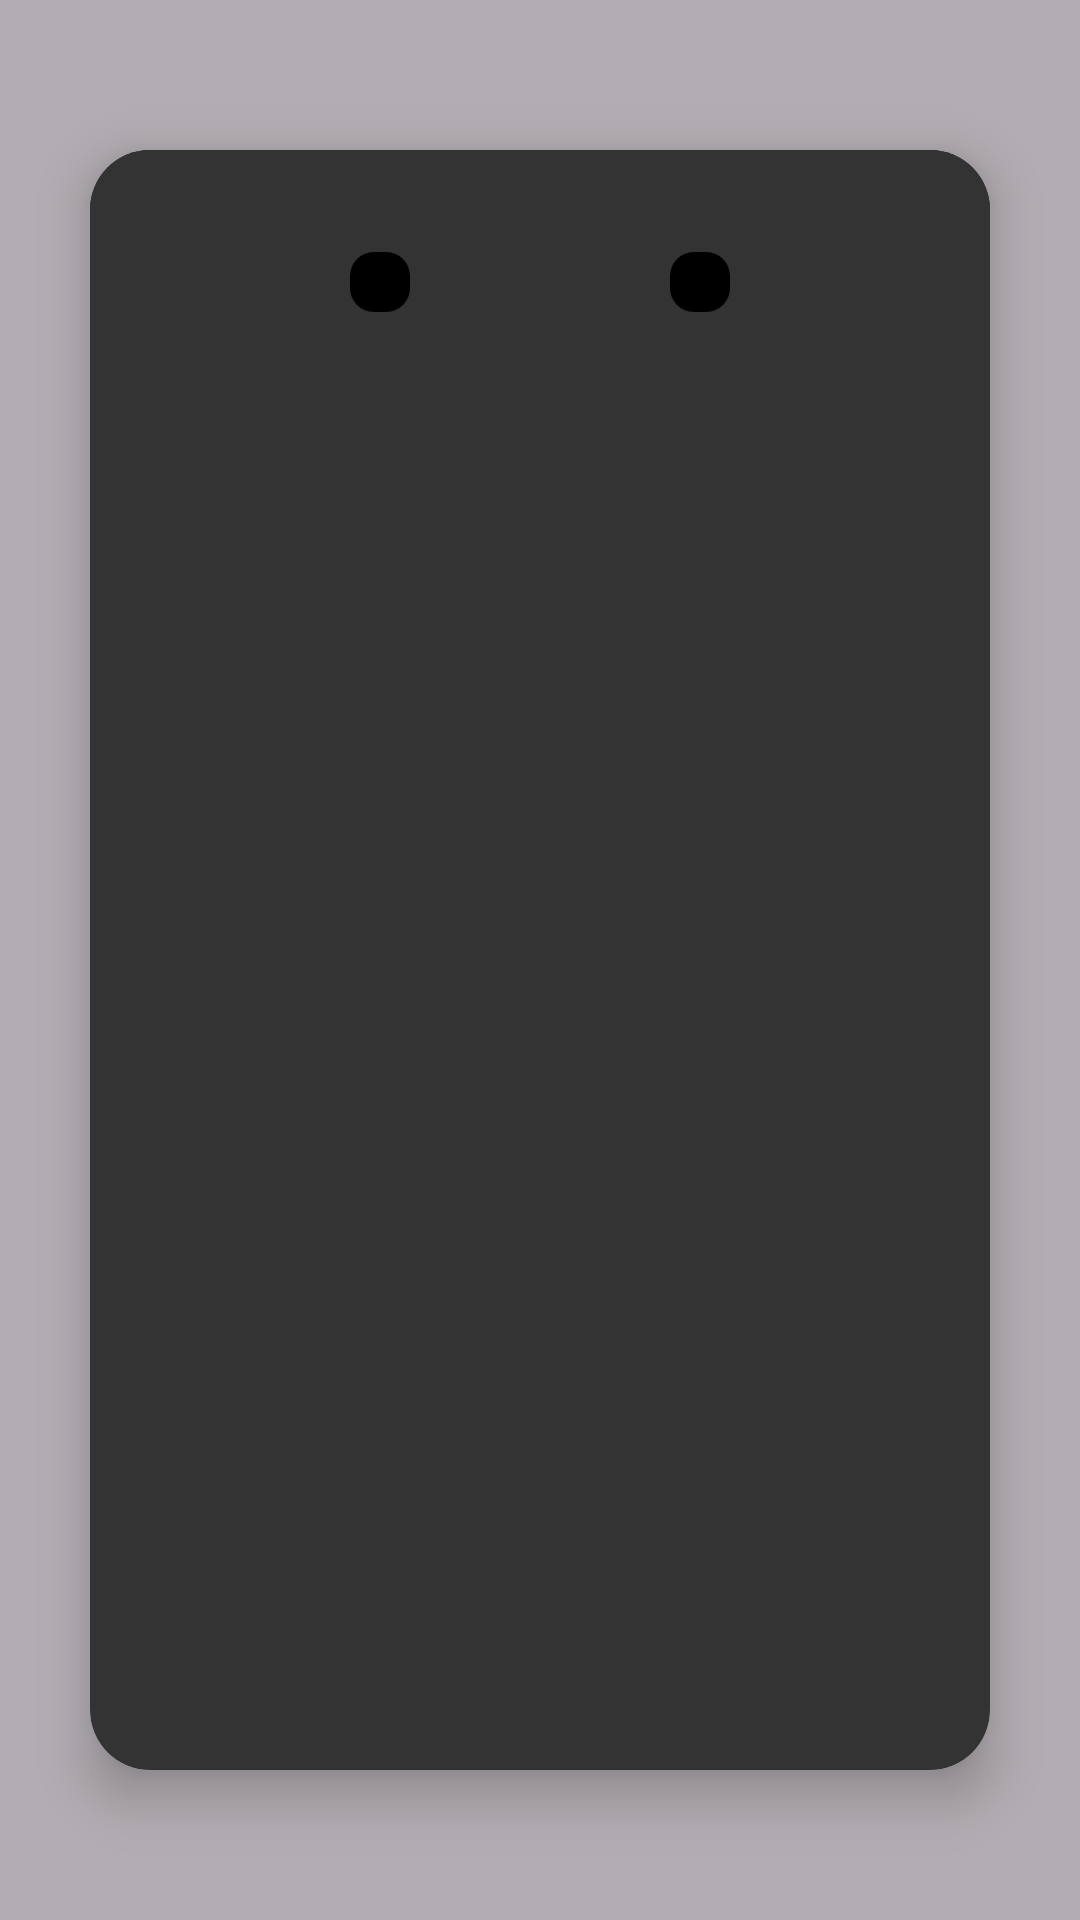

Write the Android layout XML for this screen, with the resource values it uses.
<!-- AndroidManifest.xml: application theme Theme.MemeStorage -->
<!-- res/layout/fragment_image.xml -->
<?xml version="1.0" encoding="utf-8"?>
<layout xmlns:tools="http://schemas.android.com/tools"
    xmlns:android="http://schemas.android.com/apk/res/android"
    xmlns:app="http://schemas.android.com/apk/res-auto">
    <data>
        <variable
            name="imageModel"
            type="com.example.memestorage.models.ImageModel" />
    </data>
    <FrameLayout
        android:id="@+id/fl_outside"
        android:layout_width="match_parent"
        android:layout_height="match_parent"
        android:background="#4D000000"
        tools:context=".fragments.ImageFragment">

        <androidx.cardview.widget.CardView
            android:id="@+id/cv_inside"
            android:layout_width="match_parent"
            android:layout_height="match_parent"
            android:layout_marginVertical="50dp"
            android:layout_marginHorizontal="30dp"
            app:cardElevation="10dp"
            app:cardCornerRadius="20dp"
            android:backgroundTint="@color/gray">
            <ScrollView
                android:layout_width="match_parent"
                android:layout_height="wrap_content"
                android:background="@color/gray">

                <androidx.constraintlayout.widget.ConstraintLayout
                    android:layout_width="match_parent"
                    android:layout_height="match_parent"
                    android:background="@color/gray">
                    <androidx.cardview.widget.CardView
                        android:layout_width="match_parent"
                        android:layout_height="wrap_content"
                        android:id="@+id/cv_image"
                        app:cardCornerRadius="20dp"
                        app:layout_constraintEnd_toEndOf="parent"
                        app:layout_constraintStart_toStartOf="parent"
                        app:layout_constraintTop_toTopOf="parent">

                        <ImageView
                            android:id="@+id/iv_image"
                            android:layout_width="match_parent"
                            android:layout_height="wrap_content"
                            android:adjustViewBounds="true"
                            android:scaleType="fitXY" />

                    </androidx.cardview.widget.CardView>


                    <androidx.recyclerview.widget.RecyclerView
                        android:id="@+id/rv_categories"
                        android:layout_width="match_parent"
                        android:layout_height="wrap_content"
                        android:layout_marginStart="8dp"
                        android:layout_marginTop="18dp"
                        android:layout_marginEnd="8dp"
                        app:layout_constraintEnd_toEndOf="parent"
                        app:layout_constraintStart_toStartOf="parent"
                        app:layout_constraintTop_toBottomOf="@+id/cv_image" />

                    <ImageButton
                        android:id="@+id/iv_share_image"
                        android:layout_width="wrap_content"
                        android:layout_height="wrap_content"
                        android:layout_marginTop="16dp"
                        android:layout_marginBottom="24dp"
                        android:background="@drawable/round_button"
                        android:backgroundTint="@color/black"
                        android:padding="10dp"
                        app:layout_constraintBottom_toBottomOf="parent"
                        app:layout_constraintEnd_toEndOf="parent"
                        app:layout_constraintStart_toEndOf="@+id/iv_download_image"
                        app:layout_constraintTop_toBottomOf="@id/rv_categories"
                        app:srcCompat="@drawable/ic_share" />

                    <ImageButton
                        android:id="@+id/iv_download_image"
                        android:layout_width="wrap_content"
                        android:layout_height="wrap_content"
                        android:layout_marginTop="16dp"
                        android:background="@drawable/round_button"
                        android:backgroundTint="@color/black"
                        android:padding="10dp"
                        android:layout_marginBottom="24dp"
                        app:layout_constraintBottom_toBottomOf="parent"
                        app:layout_constraintEnd_toStartOf="@id/iv_share_image"
                        app:layout_constraintStart_toStartOf="parent"
                        app:layout_constraintTop_toBottomOf="@id/rv_categories"
                        app:srcCompat="@drawable/ic_download" />

































                </androidx.constraintlayout.widget.ConstraintLayout>
            </ScrollView>


        </androidx.cardview.widget.CardView>
    </FrameLayout>
</layout>
<!-- resources referenced by this layout -->
<resources>
  <color name="black">#FF000000</color>
  <color name="gray">#333333</color>
  <color name="white">#FFFFFFFF</color>
  <!-- drawable baseline_edit_24 (drawable) -->
  <vector xmlns:android="http://schemas.android.com/apk/res/android" android:height="24dp" android:tint="#FFFFFF" android:viewportHeight="24" android:viewportWidth="24" android:width="24dp">
        
      <path android:fillColor="@android:color/black" android:pathData="M3,17.25V21h3.75L17.81,9.94l-3.75,-3.75L3,17.25zM20.71,7.04c0.39,-0.39 0.39,-1.02 0,-1.41l-2.34,-2.34c-0.39,-0.39 -1.02,-0.39 -1.41,0l-1.83,1.83 3.75,3.75 1.83,-1.83z"/>
      
  </vector>
  <!-- drawable round_button (drawable) -->
  <?xml version="1.0" encoding="utf-8"?>
  <ripple xmlns:android="http://schemas.android.com/apk/res/android"
      android:color="?attr/colorControlHighlight">
      <item android:id="@android:id/mask">
          <shape android:shape="rectangle">
              <solid android:color="?android:attr/colorControlHighlight" />
              <corners android:radius="8dp" />
          </shape>
      </item>
      <item>
          <shape android:shape="rectangle">
              <solid android:color="@color/black" />
              <corners android:radius="8dp" />
          </shape>
      </item>
  </ripple>
  <style name="Theme.MemeStorage" parent="Base.Theme.MemeStorage">
  
      </style>
  <style name="Base.Theme.MemeStorage" parent="Theme.Material3.DayNight.NoActionBar">
          
          <item name="colorPrimary">#2E2E2E</item> 
          <item name="colorPrimaryDark">#1C1C1C</item> 
          <item name="colorAccent">#728FCE</item> 
  
          
      </style>
</resources>
